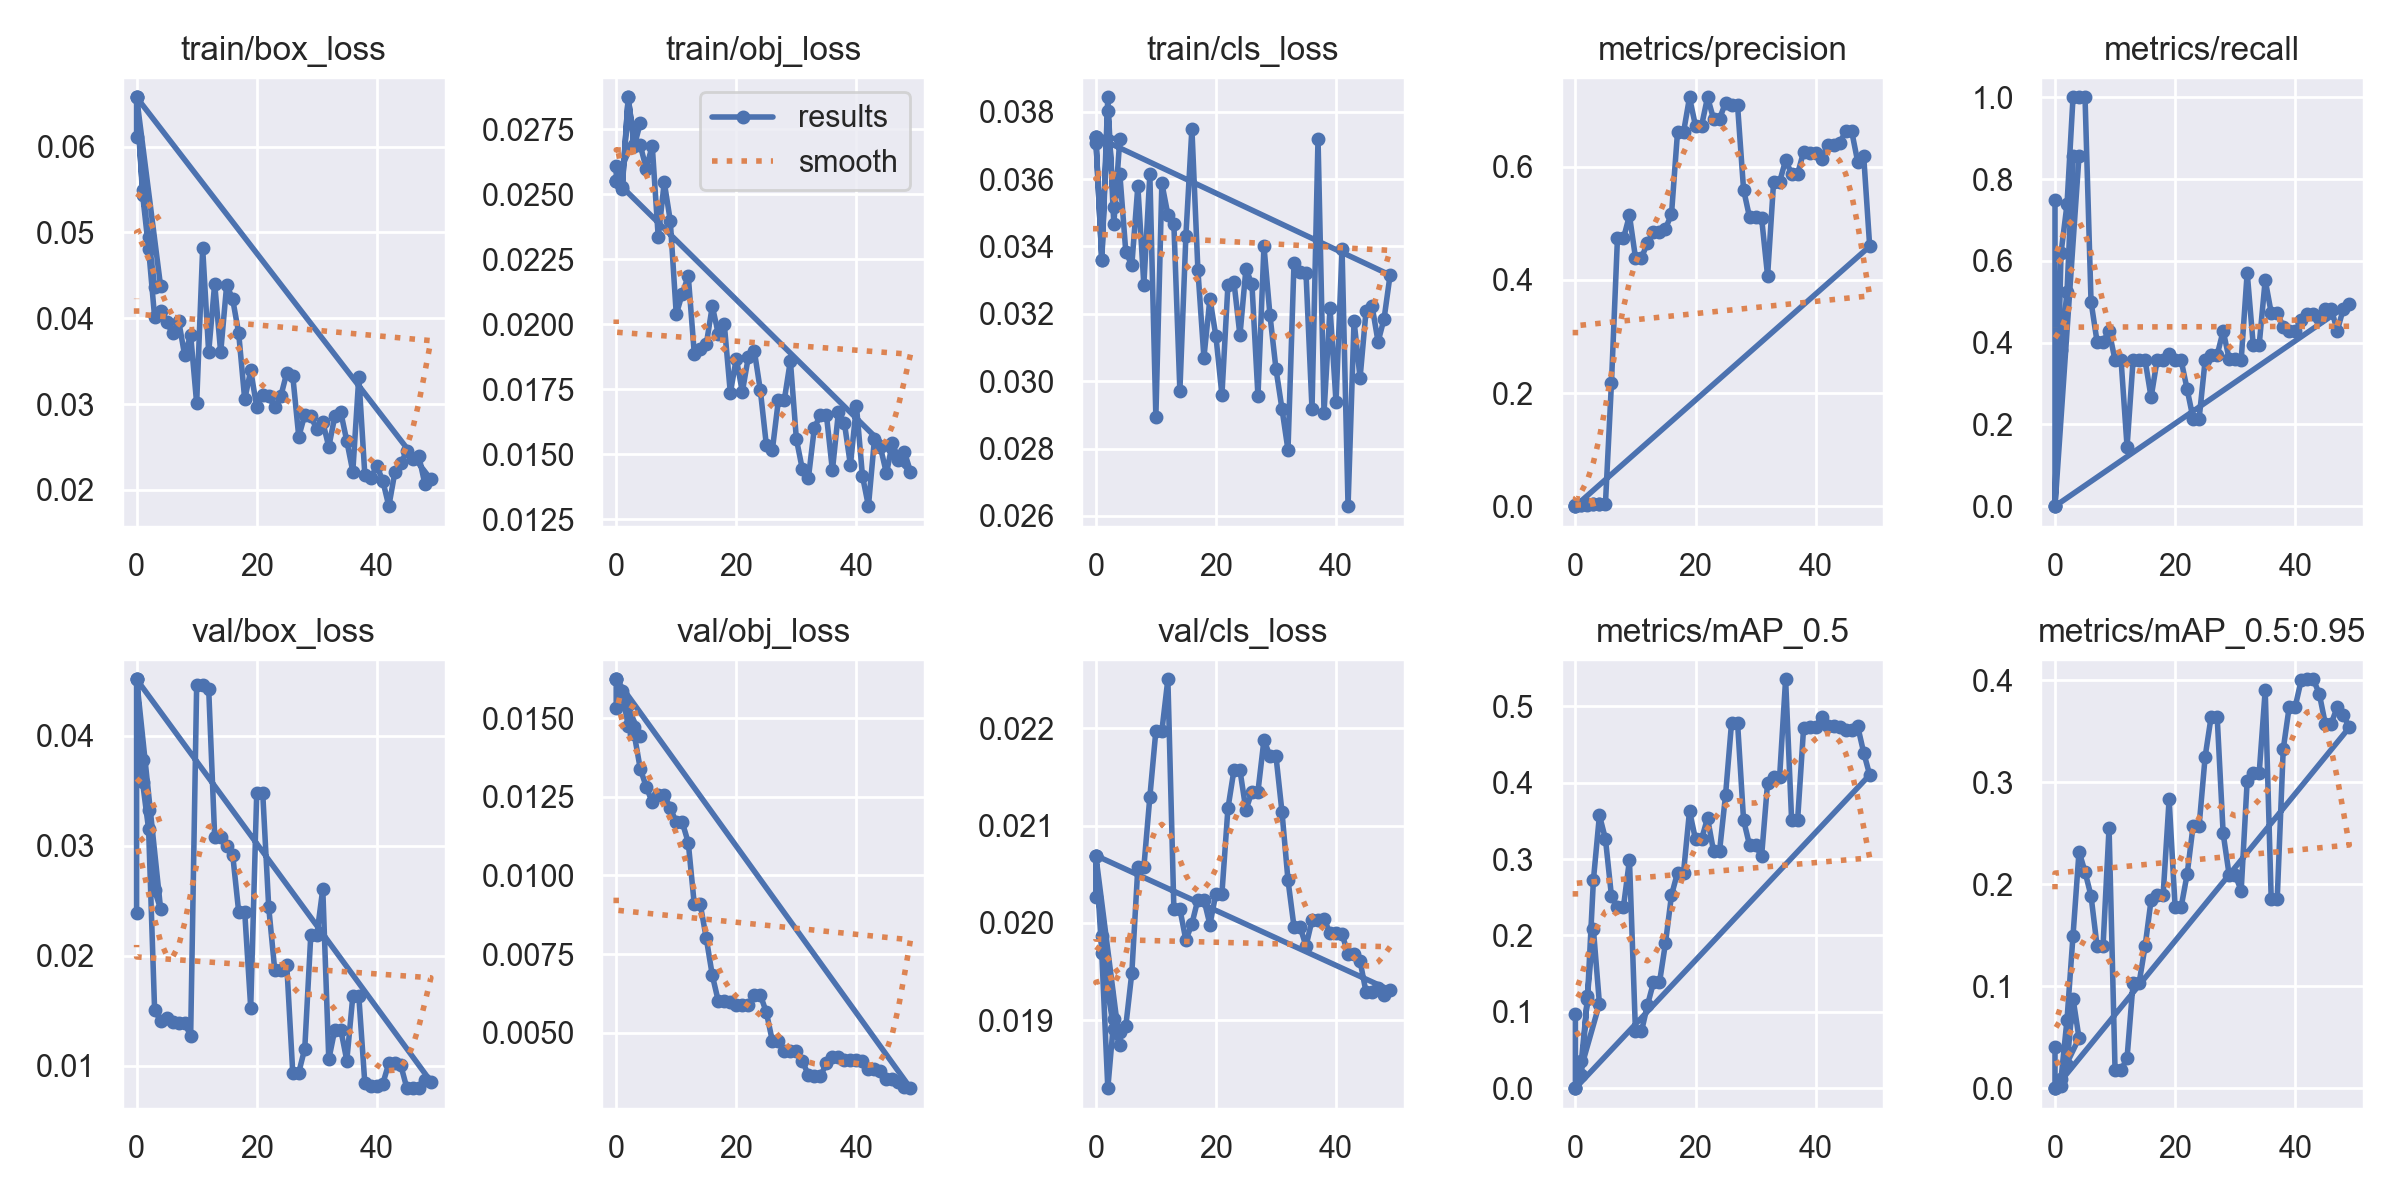

The data file committed next to this chart (first rows):
epoch, train/box_loss, train/obj_loss, train/cls_loss, metrics/precision, metrics/recall, metrics/mAP_0.5, metrics/mAP_0.5:0.95, val/box_loss, val/obj_loss, val/cls_loss, x/lr0, x/lr1, x/lr2
0, 0.06574, 0.02551, 0.03726, 0, 0, 0, 0, 0.04515, 0.01624, 0.02069, 0.091, 0.001, 0.001
1, 0.05489, 0.0252, 0.03359, 0.001416, 0.381, 0.01762, 0.002545, 0.03778, 0.01586, 0.01986, 0.08068, 0.001684, 0.001684
2, 0.04942, 0.02873, 0.03843, 0.002432, 0.5238, 0.1203, 0.02311, 0.0333, 0.01541, 0.01929, 0.06993, 0.001933, 0.001933
3, 0.04367, 0.02685, 0.03466, 0.004103, 0.8571, 0.2079, 0.08785, 0.02596, 0.0147, 0.01891, 0.05875, 0.001746, 0.001746
4, 0.0437, 0.02774, 0.03719, 0.00419, 0.8571, 0.1106, 0.0492, 0.02424, 0.01444, 0.01875, 0.04712, 0.001123, 0.001123
0, 0.06574, 0.02551, 0.03726, 0, 0, 0, 0, 0.04515, 0.01624, 0.02069, 0.091, 0.001, 0.001
1, 0.0544, 0.02529, 0.03361, 0.002748, 0.619, 0.0358, 0.008851, 0.03577, 0.01577, 0.01969, 0.08106, 0.002058, 0.002058
2, 0.04808, 0.02874, 0.03802, 0.003722, 0.7381, 0.1166, 0.06706, 0.0315, 0.01476, 0.0183, 0.07107, 0.003073, 0.003073
3, 0.04012, 0.02691, 0.03517, 0.004443, 1, 0.2727, 0.1496, 0.01503, 0.01449, 0.01901, 0.06105, 0.004045, 0.004045
4, 0.04082, 0.02689, 0.03615, 0.004284, 1, 0.3573, 0.2319, 0.01407, 0.0134, 0.01888, 0.05097, 0.004972, 0.004972
5, 0.03954, 0.02599, 0.03383, 0.004014, 1, 0.3266, 0.2121, 0.01429, 0.01282, 0.01894, 0.04086, 0.005856, 0.005856
6, 0.03825, 0.02687, 0.03345, 0.2171, 0.5, 0.2517, 0.1884, 0.01396, 0.01232, 0.01949, 0.0307, 0.006697, 0.006697
7, 0.03973, 0.02335, 0.03579, 0.4732, 0.4027, 0.2374, 0.1394, 0.01383, 0.01256, 0.02057, 0.02049, 0.007494, 0.007494
8, 0.03568, 0.02547, 0.03286, 0.4732, 0.4027, 0.2374, 0.1394, 0.01383, 0.01256, 0.02057, 0.01025, 0.008248, 0.008248
9, 0.03806, 0.02399, 0.03614, 0.514, 0.4286, 0.2987, 0.2551, 0.01274, 0.01215, 0.0213, 0.008218, 0.008218, 0.008218
10, 0.03009, 0.02038, 0.02894, 0.4395, 0.3571, 0.07434, 0.01732, 0.04461, 0.01169, 0.02197, 0.008218, 0.008218, 0.008218
11, 0.04815, 0.02117, 0.03587, 0.4395, 0.3571, 0.07434, 0.01732, 0.04461, 0.01169, 0.02197, 0.00802, 0.00802, 0.00802
12, 0.03604, 0.02185, 0.03494, 0.4648, 0.1453, 0.1087, 0.02978, 0.04431, 0.01104, 0.02251, 0.007822, 0.007822, 0.007822
13, 0.04403, 0.01887, 0.03466, 0.4853, 0.3571, 0.1384, 0.1031, 0.03081, 0.009078, 0.02014, 0.007624, 0.007624, 0.007624
14, 0.03602, 0.01905, 0.02971, 0.4853, 0.3571, 0.1384, 0.1031, 0.03081, 0.009078, 0.02014, 0.007426, 0.007426, 0.007426
15, 0.04389, 0.01922, 0.03432, 0.4908, 0.3571, 0.1901, 0.139, 0.03001, 0.008003, 0.01982, 0.007228, 0.007228, 0.007228
16, 0.04221, 0.0207, 0.03749, 0.5161, 0.266, 0.2527, 0.1845, 0.02918, 0.006828, 0.01999, 0.00703, 0.00703, 0.00703
17, 0.03825, 0.01963, 0.0333, 0.6607, 0.3571, 0.2821, 0.1891, 0.02398, 0.006006, 0.02024, 0.006832, 0.006832, 0.006832
18, 0.03055, 0.01999, 0.0307, 0.6607, 0.3571, 0.2821, 0.1891, 0.02398, 0.006006, 0.02024, 0.006634, 0.006634, 0.006634
19, 0.03392, 0.01736, 0.03245, 0.7225, 0.3727, 0.3629, 0.2831, 0.01528, 0.005977, 0.01998, 0.006436, 0.006436, 0.006436
20, 0.02967, 0.01867, 0.03133, 0.6721, 0.3571, 0.3259, 0.1776, 0.03479, 0.005884, 0.0203, 0.006238, 0.006238, 0.006238
21, 0.03104, 0.0174, 0.02959, 0.6721, 0.3571, 0.3259, 0.1776, 0.03479, 0.005884, 0.0203, 0.00604, 0.00604, 0.00604
22, 0.0309, 0.01873, 0.03285, 0.7228, 0.2857, 0.3538, 0.2096, 0.02439, 0.005886, 0.02118, 0.005842, 0.005842, 0.005842
23, 0.02963, 0.01897, 0.03295, 0.6849, 0.2143, 0.3104, 0.2575, 0.01871, 0.006198, 0.02157, 0.005644, 0.005644, 0.005644
24, 0.03089, 0.01745, 0.03136, 0.6849, 0.2143, 0.3104, 0.2575, 0.01871, 0.006198, 0.02157, 0.005446, 0.005446, 0.005446
25, 0.03364, 0.01535, 0.03334, 0.7133, 0.3571, 0.3839, 0.3249, 0.01919, 0.005653, 0.02116, 0.005248, 0.005248, 0.005248
26, 0.0333, 0.01516, 0.03287, 0.7086, 0.3696, 0.4785, 0.3643, 0.009369, 0.004739, 0.02135, 0.00505, 0.00505, 0.00505
27, 0.02621, 0.01707, 0.02956, 0.7086, 0.3696, 0.4785, 0.3643, 0.009369, 0.004739, 0.02135, 0.004852, 0.004852, 0.004852
28, 0.02875, 0.01709, 0.03401, 0.5597, 0.4286, 0.3512, 0.2497, 0.01154, 0.004415, 0.02188, 0.004654, 0.004654, 0.004654
29, 0.02862, 0.01859, 0.03195, 0.5105, 0.3596, 0.3181, 0.2089, 0.02184, 0.004433, 0.02171, 0.004456, 0.004456, 0.004456
30, 0.02705, 0.01558, 0.03036, 0.5105, 0.3596, 0.3181, 0.2089, 0.02184, 0.004433, 0.02171, 0.004258, 0.004258, 0.004258
31, 0.02791, 0.01441, 0.02918, 0.5098, 0.3571, 0.3037, 0.1937, 0.02607, 0.004103, 0.02114, 0.00406, 0.00406, 0.00406
32, 0.02503, 0.01407, 0.02796, 0.407, 0.5714, 0.3999, 0.3014, 0.01056, 0.003655, 0.02044, 0.003862, 0.003862, 0.003862
33, 0.02856, 0.01602, 0.0335, 0.5729, 0.3949, 0.4074, 0.3092, 0.01326, 0.003617, 0.01996, 0.003664, 0.003664, 0.003664
34, 0.02906, 0.0165, 0.03325, 0.5729, 0.3949, 0.4074, 0.3092, 0.01326, 0.003617, 0.01996, 0.003466, 0.003466, 0.003466
35, 0.0257, 0.01651, 0.0332, 0.6119, 0.5532, 0.5355, 0.3901, 0.01046, 0.004026, 0.01976, 0.003268, 0.003268, 0.003268
36, 0.02215, 0.01437, 0.02917, 0.5874, 0.4727, 0.3512, 0.1853, 0.0163, 0.00424, 0.02003, 0.00307, 0.00307, 0.00307
37, 0.03315, 0.01661, 0.0372, 0.5874, 0.4727, 0.3512, 0.1853, 0.0163, 0.00424, 0.02003, 0.002872, 0.002872, 0.002872
38, 0.02179, 0.01619, 0.02906, 0.6266, 0.4384, 0.4723, 0.3323, 0.008399, 0.004143, 0.02004, 0.002674, 0.002674, 0.002674
39, 0.02141, 0.01458, 0.03218, 0.6243, 0.4286, 0.4732, 0.374, 0.008112, 0.004149, 0.01989, 0.002476, 0.002476, 0.002476
40, 0.02281, 0.01686, 0.02937, 0.6243, 0.4286, 0.4732, 0.374, 0.008112, 0.004149, 0.01989, 0.002278, 0.002278, 0.002278
41, 0.02105, 0.01416, 0.03393, 0.6136, 0.4553, 0.4862, 0.4002, 0.008369, 0.004108, 0.01988, 0.00208, 0.00208, 0.00208
42, 0.01812, 0.01299, 0.02629, 0.6391, 0.4695, 0.4745, 0.4009, 0.01021, 0.003856, 0.01968, 0.001882, 0.001882, 0.001882
43, 0.02206, 0.01557, 0.03179, 0.6391, 0.4695, 0.4745, 0.4009, 0.01021, 0.003856, 0.01968, 0.001684, 0.001684, 0.001684
44, 0.02311, 0.01526, 0.0301, 0.6419, 0.4612, 0.4737, 0.3867, 0.01001, 0.003786, 0.01961, 0.001486, 0.001486, 0.001486
45, 0.02456, 0.01426, 0.03209, 0.663, 0.4827, 0.4686, 0.3574, 0.007951, 0.003527, 0.01929, 0.001288, 0.001288, 0.001288
46, 0.02357, 0.01544, 0.03223, 0.663, 0.4827, 0.4686, 0.3574, 0.007951, 0.003527, 0.01929, 0.00109, 0.00109, 0.00109
47, 0.02394, 0.01477, 0.03117, 0.6091, 0.4286, 0.4741, 0.3738, 0.007947, 0.003426, 0.01933, 0.000892, 0.000892, 0.000892
48, 0.02068, 0.01508, 0.03185, 0.6191, 0.4826, 0.4395, 0.3661, 0.008694, 0.003284, 0.01926, 0.000694, 0.000694, 0.000694
49, 0.02124, 0.01432, 0.03315, 0.4593, 0.4951, 0.4103, 0.3536, 0.008544, 0.003239, 0.01931, 0.000496, 0.000496, 0.000496
0, 0.06574, 0.02551, 0.03726, 0, 0, 0, 0, 0.04515, 0.01624, 0.02069, 0.091, 0.001, 0.001
0, 0.0611, 0.0261, 0.03707, 0.0024, 0.7491, 0.09662, 0.04037, 0.02392, 0.01532, 0.02027, 0.0793, 0.0023, 0.0023
